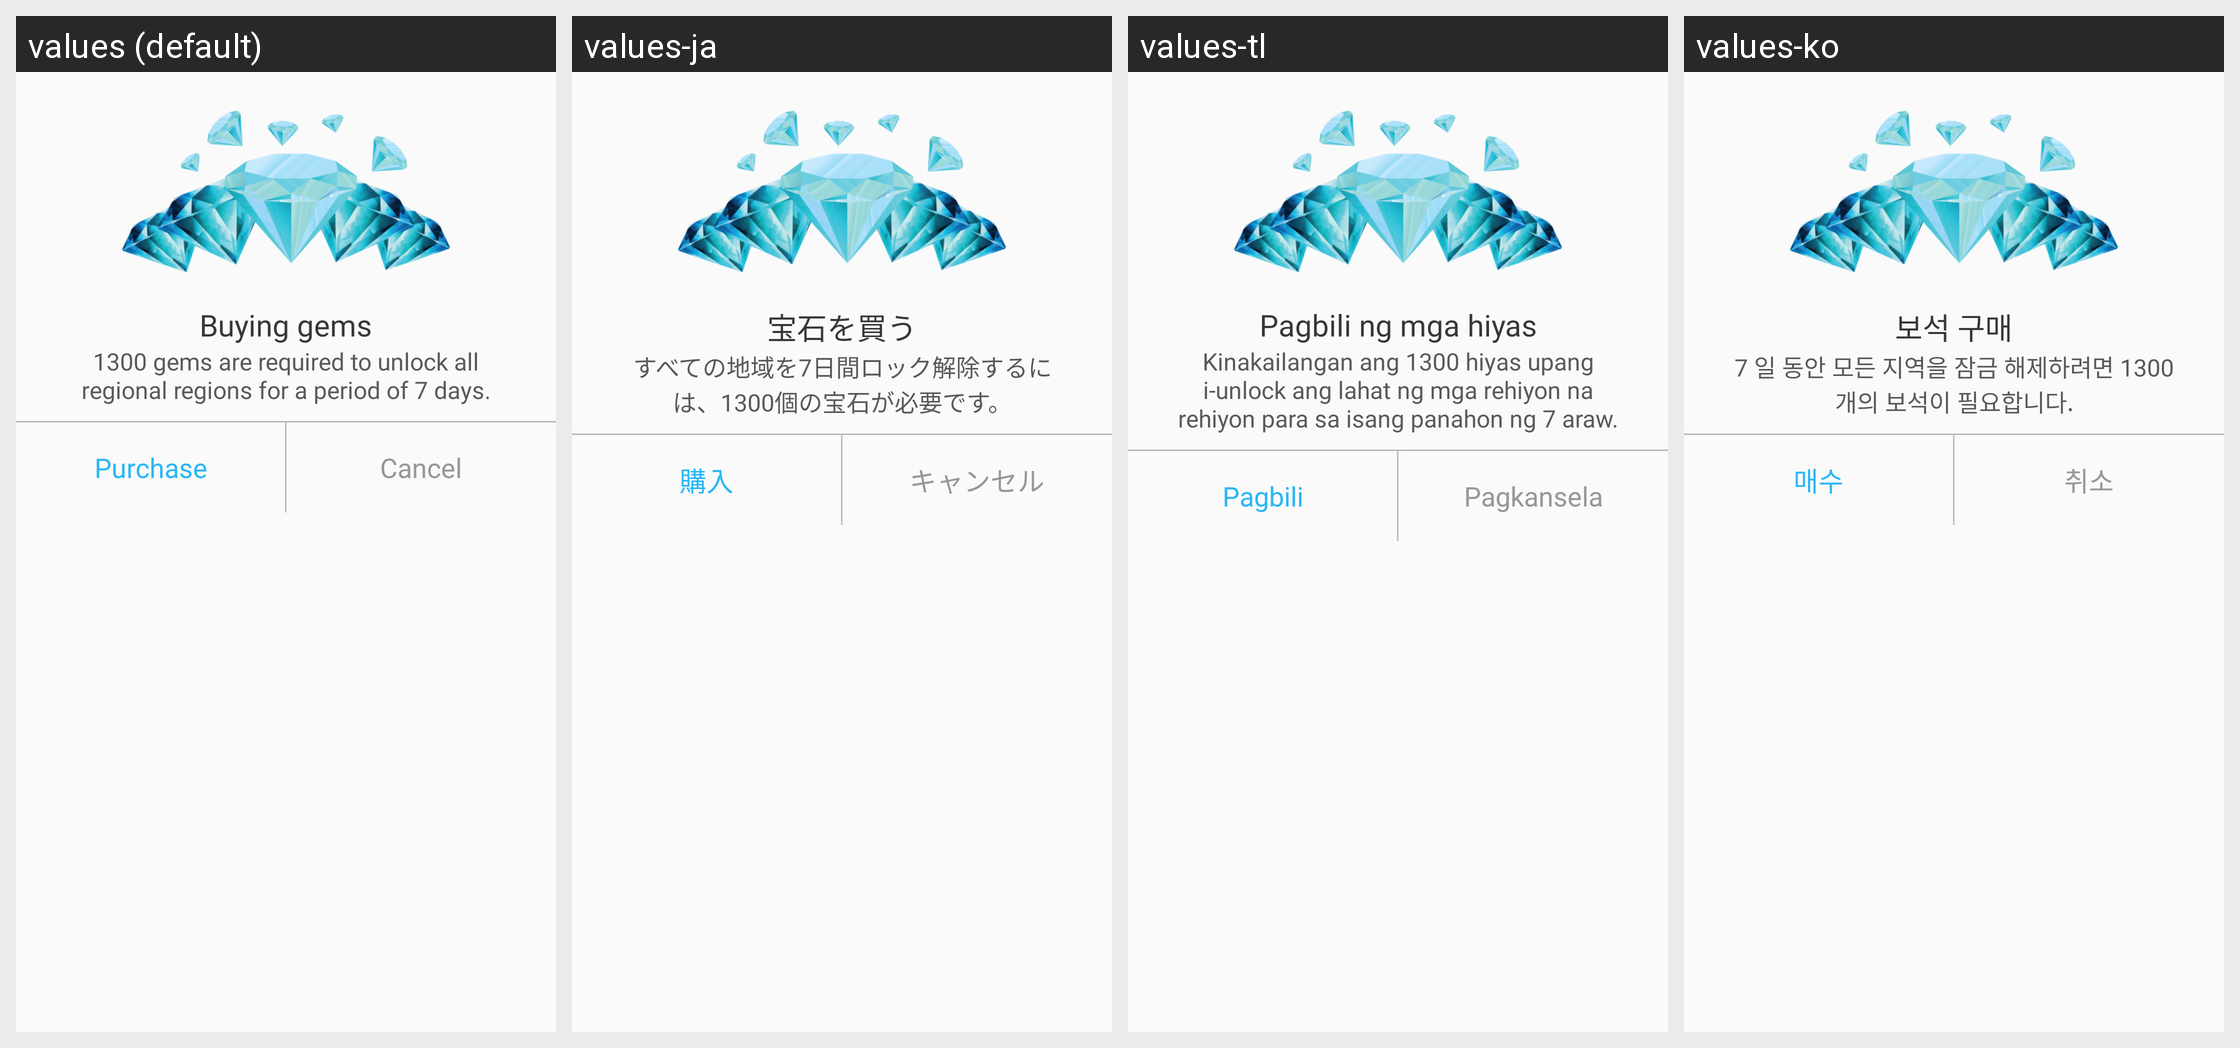

The same Android screen rendered under several of its app's locales, left to right. List the strings drawn on it with the default value and each locale's translation.
Android screen res/layout/dialog_buy_gems.xml rendered under 4 locales, left to right: values (default), values-ja, values-tl, values-ko. Device: Nexus 5 (rendered at 1080×1920; each locale shown at half size, 540×960, under a caption strip naming it); theme AppTheme.
Other locales in the repository, not shown: values-ar, values-de, values-fr, values-hi, values-it, values-ro, values-ru, values-tr, values-zh-rCN, values-zh-rTW.
Strings drawn on this screen, with the default value and each locale's value (text and hints the layout hard-codes, and strings that could not be matched under every locale, appear in the picture but are not listed):

id_70
  values: Buying gems
  values-ja: 宝石を買う
  values-tl: Pagbili ng mga hiyas
  values-ko: 보석 구매

id_71
  values: 1300 gems are required to unlock all regional regions for a period of 7 days.
  values-ja: すべての地域を7日間ロック解除するには、1300個の宝石が必要です。
  values-tl: Kinakailangan ang 1300 hiyas upang i-unlock ang lahat ng mga rehiyon na rehiyon para sa isang panahon ng 7 araw.
  values-ko: 7 일 동안 모든 지역을 잠금 해제하려면 1300 개의 보석이 필요합니다.

id_72
  values: Cancel
  values-ja: キャンセル
  values-tl: Pagkansela
  values-ko: 취소

id_73
  values: Purchase
  values-ja: 購入
  values-tl: Pagbili
  values-ko: 매수
